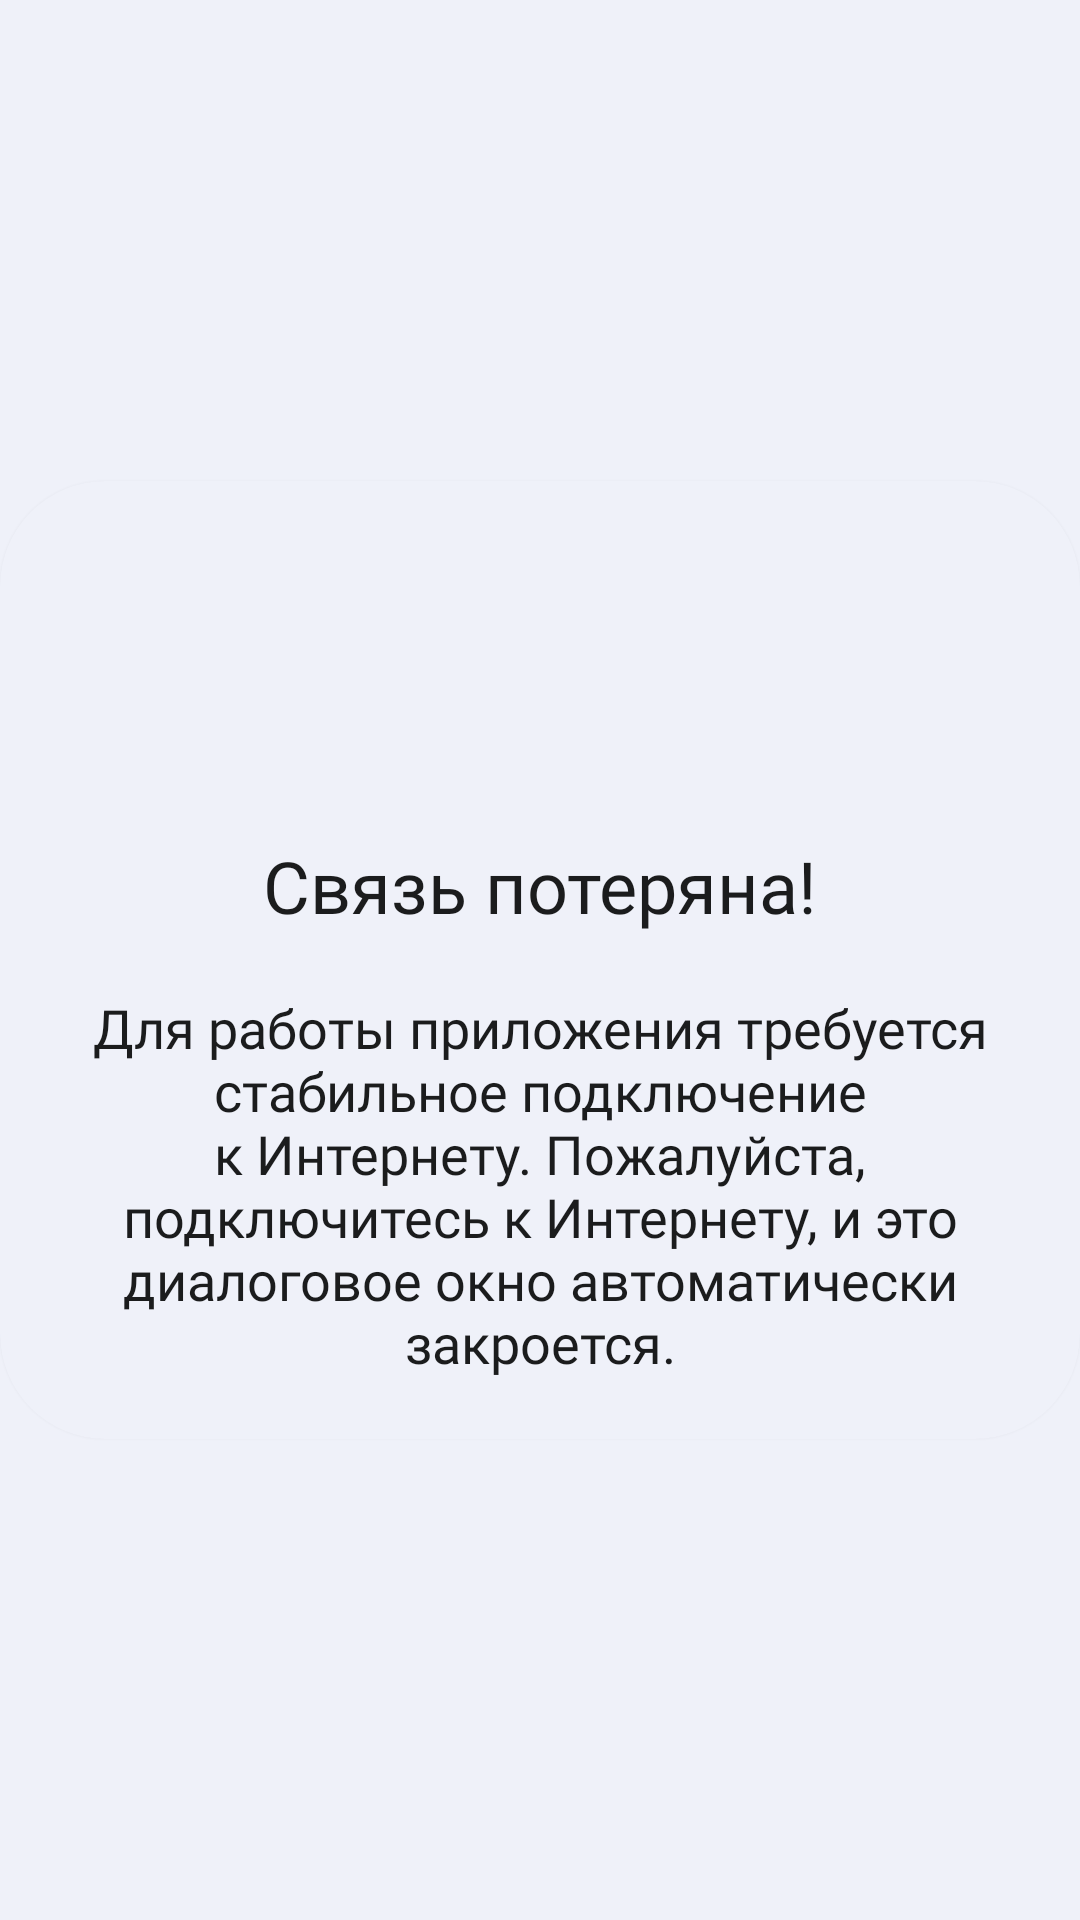

Write the Android layout XML for this screen, with the resource values it uses.
<!-- AndroidManifest.xml: application theme Theme.DomovoyHA -->
<!-- res/layout/dialog_network.xml -->
<?xml version="1.0" encoding="utf-8"?>
<androidx.constraintlayout.widget.ConstraintLayout xmlns:android="http://schemas.android.com/apk/res/android"
    xmlns:app="http://schemas.android.com/apk/res-auto"
    android:layout_width="match_parent"
    android:layout_height="match_parent">

    <androidx.cardview.widget.CardView
        android:layout_width="match_parent"
        android:layout_height="wrap_content"
        app:cardCornerRadius="35dp"
        app:layout_constraintBottom_toBottomOf="parent"
        app:layout_constraintEnd_toEndOf="parent"
        app:layout_constraintHorizontal_bias="0.5"
        app:layout_constraintStart_toStartOf="parent"
        app:layout_constraintTop_toTopOf="parent"
        app:layout_constraintVertical_bias="0.5"
        android:backgroundTint="@color/main_light_gray">

        <LinearLayout
            android:layout_width="match_parent"
            android:layout_height="match_parent"
            android:orientation="vertical"
            android:layout_marginTop="20dp"
            android:layout_marginBottom="20dp">

            <ImageView
                android:id="@+id/imageView6"
                android:layout_width="70dp"
                android:layout_height="70dp"
                android:layout_gravity="center"
                android:layout_margin="5dp"
                app:srcCompat="@drawable/no_internet_connection_ic" />

            <TextView
                android:id="@+id/dialogTittle"
                android:layout_width="match_parent"
                android:layout_height="50dp"
                android:layout_gravity="center"
                android:layout_marginStart="10dp"
                android:layout_marginTop="10dp"
                android:layout_marginEnd="10dp"
                android:fontFamily="@font/montserrat_medium"
                android:gravity="center"
                android:text="@string/dialog_network_header"
                android:textColor="@color/font_black"
                android:textSize="24sp" />

            <TextView
                android:id="@+id/dialogText"
                android:layout_width="wrap_content"
                android:layout_height="match_parent"
                android:layout_gravity="center"
                android:layout_marginStart="30dp"
                android:layout_marginTop="10dp"
                android:layout_marginEnd="30dp"
                android:layout_weight="1"
                android:fontFamily="@font/montserrat_regular"
                android:text="@string/dialog_network_text"
                android:textAlignment="center"
                android:textColor="@color/font_black"
                android:textSize="18sp" />
        </LinearLayout>
    </androidx.cardview.widget.CardView>
</androidx.constraintlayout.widget.ConstraintLayout>
<!-- resources referenced by this layout -->
<resources>
  <color name="font_black">#1B1C1D</color>
  <color name="main_light_gray">#EFF1F9</color>
  <string name="dialog_network_header">Связь потеряна!</string>
  <string name="dialog_network_text">Для работы приложения требуется стабильное подключение к Интернету. Пожалуйста, подключитесь к Интернету, и это диалоговое окно автоматически закроется.</string>
  <style name="Theme.DomovoyHA" parent="Theme.Material3.Dark.NoActionBar">
          
          <item name="colorPrimary">@color/main_blue</item>
          <item name="colorPrimaryVariant">@color/background_blue</item>
          <item name="colorOnPrimary">@color/font_black</item>
          
          <item name="colorSecondary">#4FC3F7</item>
          <item name="colorSecondaryVariant">#1976D2</item>
          <item name="colorOnSecondary">@color/black</item>
          
          <item name="android:statusBarColor">@color/main_light_gray</item>
          
          <item name="android:windowBackground">@color/main_light_gray</item>
          <item name="android:windowLightStatusBar">true</item>
          <item name="colorSurface">@color/main_light_gray</item>
          <item name="colorOnSurface">@color/font_black</item>
          <item name="colorOnSurfaceVariant">@color/font_gray</item>
          <item name="colorSurfaceVariant">@color/main_light_gray</item>
          <item name="colorSecondaryContainer">@color/background_blue</item>
      </style>
  <color name="main_blue">#4075f5</color>
  <color name="background_blue">#A2B0DB</color>
  <color name="black">#FF000000</color>
  <color name="font_gray">#45474A</color>
</resources>
